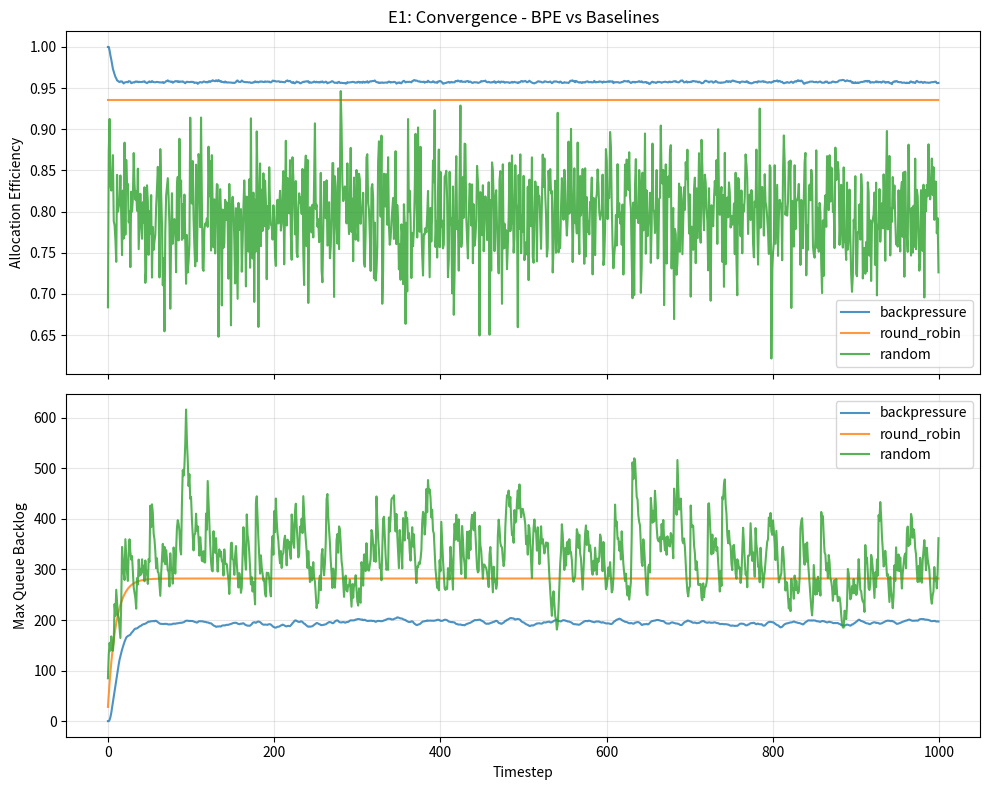
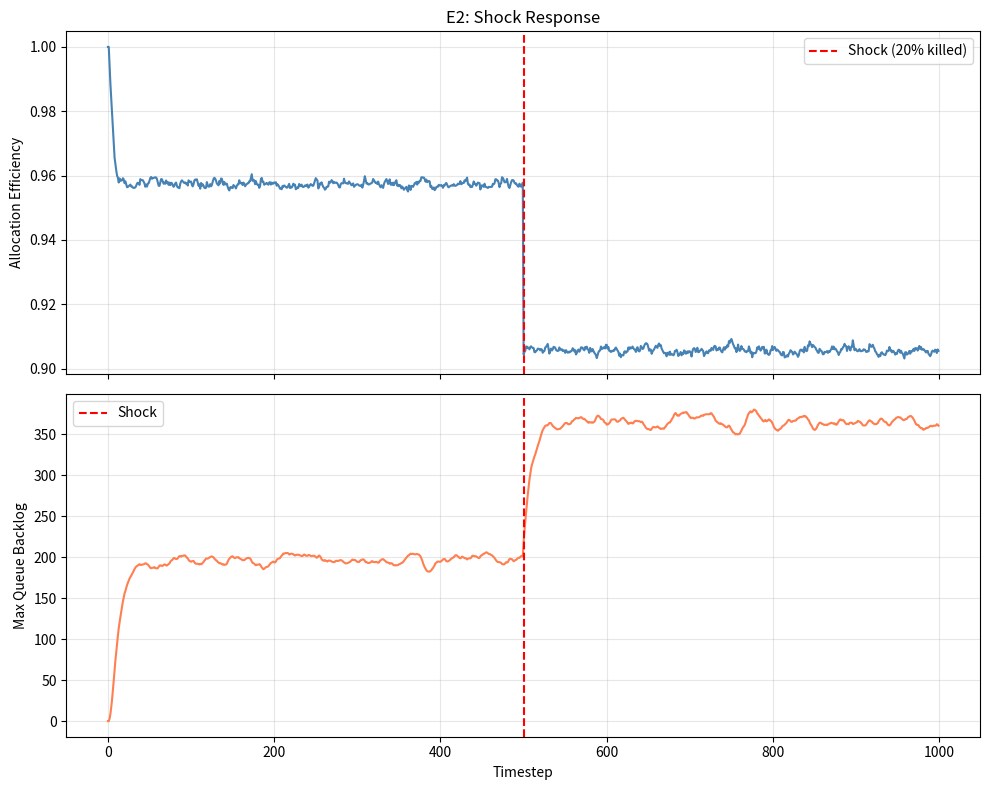
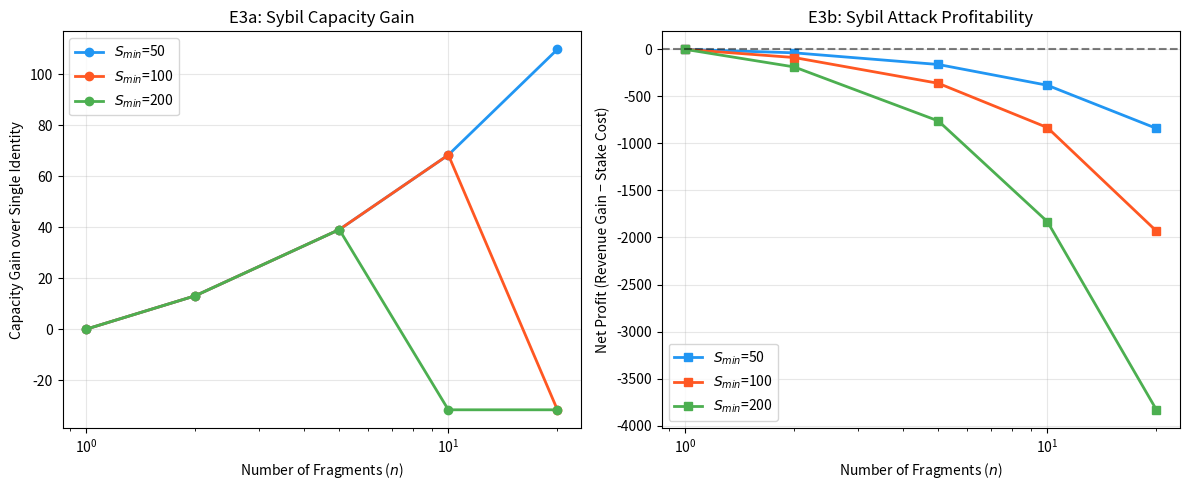
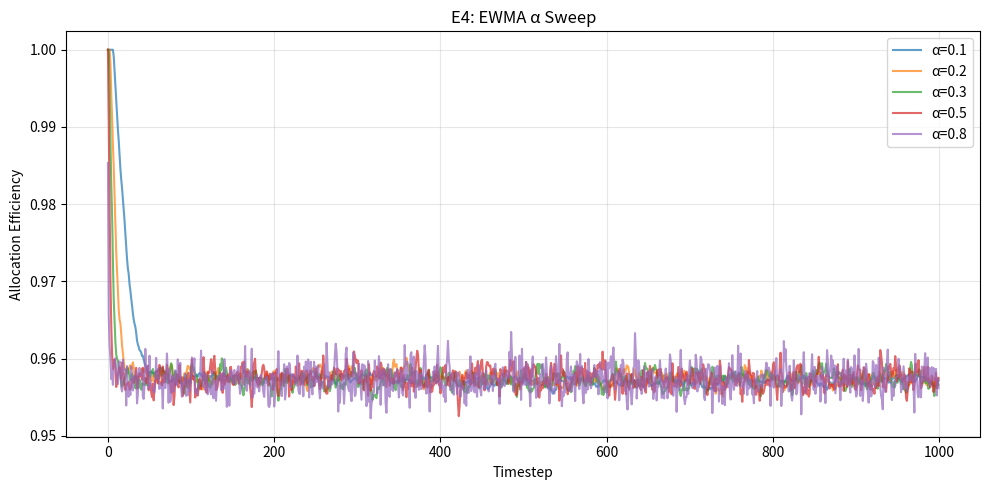
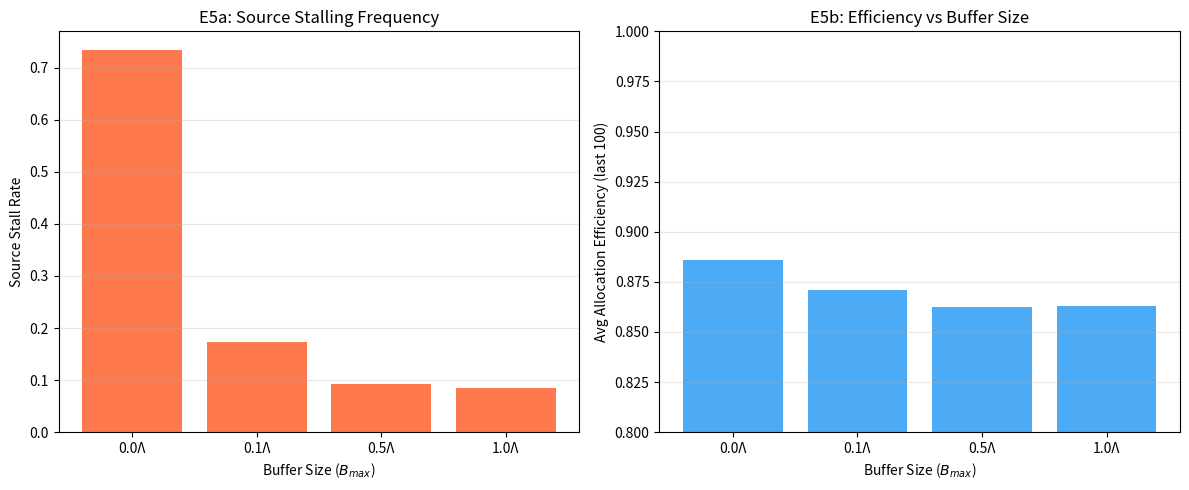

Source code (Python) for these figures, in order:
"""
Backpressure Economics - Agent-Based Simulation

Simulates capacity-proportional monetary routing under the BPE protocol.
Generates data for paper Section 7: Convergence, shock response, Sybil resistance, EWMA sweep.
"""

from __future__ import annotations
import numpy as np
from dataclasses import dataclass, field
from typing import List
import matplotlib
matplotlib.use('Agg')
import matplotlib.pyplot as plt


# ──────────────────── Configuration ────────────────────

@dataclass
class SimConfig:
    n_sinks: int = 50
    n_sources: int = 10
    n_task_types: int = 3
    timesteps: int = 1000
    ewma_alpha: float = 0.3
    min_stake: float = 100.0
    seed: int = 42


# ──────────────────── Agents ────────────────────

@dataclass
class Source:
    id: int
    task_type: int
    flow_rate: float  # Payment per timestep

@dataclass
class Sink:
    id: int
    task_type: int
    true_capacity: float
    stake: float
    smoothed_capacity: float = 0.0
    raw_capacity: float = 0.0
    payment_received: float = 0.0
    queue_backlog: float = 0.0
    is_malicious: bool = False

    def signal_capacity(self, alpha: float, noise_std: float = 0.05) -> float:
        """Signal capacity with noise. Malicious sinks over-report."""
        if self.is_malicious:
            raw = self.true_capacity * 2.0  # Over-report 2x
        else:
            noise = np.random.normal(0, noise_std * self.true_capacity)
            raw = max(0, self.true_capacity + noise)
        
        # Apply stake cap: sqrt(stake)
        cap = np.sqrt(self.stake)
        raw = min(raw, cap)
        
        self.raw_capacity = raw
        # EWMA
        self.smoothed_capacity = alpha * raw + (1 - alpha) * self.smoothed_capacity
        return self.smoothed_capacity


# ──────────────────── Allocation Strategies ────────────────────

def backpressure_allocate(
    sinks: List[Sink],
    total_payment: float,
    task_type: int,
) -> np.ndarray:
    """Allocate payment proportional to smoothed capacity (max-weight single-hop)."""
    relevant = [s for s in sinks if s.task_type == task_type]
    if not relevant:
        return np.zeros(len(sinks))

    caps = np.array([s.smoothed_capacity for s in relevant])
    total_cap = caps.sum()
    if total_cap == 0:
        return np.zeros(len(sinks))

    proportions = caps / total_cap
    allocations = np.zeros(len(sinks))
    for i, s in enumerate(relevant):
        idx = sinks.index(s)
        allocations[idx] = proportions[i] * total_payment
    return allocations


def round_robin_allocate(
    sinks: List[Sink],
    total_payment: float,
    task_type: int,
) -> np.ndarray:
    """Allocate payment equally (baseline)."""
    relevant = [s for s in sinks if s.task_type == task_type]
    if not relevant:
        return np.zeros(len(sinks))

    share = total_payment / len(relevant)
    allocations = np.zeros(len(sinks))
    for s in relevant:
        idx = sinks.index(s)
        allocations[idx] = share
    return allocations


def random_allocate(
    sinks: List[Sink],
    total_payment: float,
    task_type: int,
) -> np.ndarray:
    """Allocate payment randomly (baseline)."""
    relevant = [s for s in sinks if s.task_type == task_type]
    if not relevant:
        return np.zeros(len(sinks))

    weights = np.random.dirichlet(np.ones(len(relevant)))
    allocations = np.zeros(len(sinks))
    for i, s in enumerate(relevant):
        idx = sinks.index(s)
        allocations[idx] = weights[i] * total_payment
    return allocations


# ──────────────────── Metrics ────────────────────

@dataclass
class Metrics:
    allocation_efficiency: List[float] = field(default_factory=list)
    max_queue_backlog: List[float] = field(default_factory=list)
    total_productive: List[float] = field(default_factory=list)

    def record(self, sinks: List[Sink]):
        productive = sum(min(s.payment_received, s.true_capacity) for s in sinks)
        total_paid = sum(s.payment_received for s in sinks)
        efficiency = productive / total_paid if total_paid > 0 else 0
        self.allocation_efficiency.append(efficiency)
        self.max_queue_backlog.append(max(s.queue_backlog for s in sinks) if sinks else 0)
        self.total_productive.append(productive)


# ──────────────────── Simulation ────────────────────

def run_simulation(
    config: SimConfig,
    strategy: str = "backpressure",
    kill_fraction: float = 0.0,
    kill_at: int = 500,
) -> Metrics:
    """Run a single simulation experiment."""
    rng = np.random.default_rng(config.seed)

    # Create sinks with heterogeneous capacity
    sinks: List[Sink] = []
    for i in range(config.n_sinks):
        task_type = i % config.n_task_types
        capacity = rng.uniform(10, 100)
        stake = rng.uniform(config.min_stake, config.min_stake * 10)
        sinks.append(Sink(id=i, task_type=task_type, true_capacity=capacity, stake=stake, smoothed_capacity=capacity))

    # Create sources
    sources: List[Source] = []
    for i in range(config.n_sources):
        task_type = i % config.n_task_types
        flow_rate = rng.uniform(50, 200)
        sources.append(Source(id=i, task_type=task_type, flow_rate=flow_rate))

    allocate_fn = {
        "backpressure": backpressure_allocate,
        "round_robin": round_robin_allocate,
        "random": random_allocate,
    }[strategy]

    metrics = Metrics()

    for t in range(config.timesteps):
        # Kill sinks at kill_at
        if kill_fraction > 0 and t == kill_at:
            n_kill = int(len(sinks) * kill_fraction)
            for s in sinks[:n_kill]:
                s.true_capacity = 0
                s.smoothed_capacity = 0

        # Signal capacity
        for s in sinks:
            s.signal_capacity(config.ewma_alpha)

        # Reset per-step payment
        for s in sinks:
            s.payment_received = 0.0

        # Allocate by task type
        for task_type in range(config.n_task_types):
            total_payment = sum(src.flow_rate for src in sources if src.task_type == task_type)
            allocs = allocate_fn(sinks, total_payment, task_type)
            for i, s in enumerate(sinks):
                s.payment_received += allocs[i]

        # Compute queue backlog
        for s in sinks:
            overflow = max(0, s.payment_received - s.true_capacity)
            s.queue_backlog = s.queue_backlog * 0.9 + overflow  # Decay + new overflow

        metrics.record(sinks)

    return metrics


# ──────────────────── Experiments ────────────────────

def experiment_convergence(config: SimConfig) -> dict:
    """E1: Compare allocation strategies on convergence."""
    results = {}
    for strategy in ["backpressure", "round_robin", "random"]:
        results[strategy] = run_simulation(config, strategy=strategy)
    return results


def experiment_shock(config: SimConfig) -> Metrics:
    """E2: Kill 20% of sinks at t=500, measure rebalance speed."""
    return run_simulation(config, strategy="backpressure", kill_fraction=0.2, kill_at=500)


def experiment_ewma_sweep(config: SimConfig) -> dict:
    """E4: Sweep EWMA alpha parameter."""
    results = {}
    for alpha in [0.1, 0.2, 0.3, 0.5, 0.8]:
        cfg = SimConfig(**{**config.__dict__, "ewma_alpha": alpha})
        results[alpha] = run_simulation(cfg, strategy="backpressure")
    return results


def experiment_sybil(config: SimConfig) -> dict:
    """E3: Sybil resistance - measure capacity gain vs cost for split identities.

    Fix total attacker stake S. Split into n identities, each with S/n stake.
    Each identity must pay min_stake overhead. Capacity cap = sqrt(stake).
    """
    rng = np.random.default_rng(config.seed)
    total_stake = 1000.0  # Attacker's total available stake
    fragments = [1, 2, 5, 10, 20]
    min_stakes = [50.0, 100.0, 200.0]

    results = {}
    for min_s in min_stakes:
        gains = []
        costs = []
        net_profits = []
        for n in fragments:
            per_sink_stake = total_stake / n
            overhead = n * min_s  # Total minimum-stake overhead
            # Only sinks with stake >= min_stake get nonzero cap
            if per_sink_stake >= min_s:
                cap_per_sink = np.sqrt(per_sink_stake)
                total_cap = n * cap_per_sink
                active_sinks = n
            else:
                total_cap = 0.0
                active_sinks = 0

            # Baseline: single identity with full stake
            baseline_cap = np.sqrt(total_stake) if total_stake >= min_s else 0.0

            # Gain is extra capacity from splitting
            gain = total_cap - baseline_cap
            cost = overhead - min_s  # Extra overhead beyond single-identity min_stake

            # Revenue per unit capacity (assume 1.0 payment per unit cap per epoch)
            payment_rate = 1.0
            revenue = total_cap * payment_rate
            baseline_revenue = baseline_cap * payment_rate
            net_profit = (revenue - baseline_revenue) - cost

            gains.append(gain)
            costs.append(cost)
            net_profits.append(net_profit)

        results[min_s] = {
            "fragments": fragments,
            "gains": gains,
            "costs": costs,
            "net_profits": net_profits,
        }
    return results


def experiment_buffer(config: SimConfig) -> dict:
    """E5: Buffer dynamics - measure stall rate and efficiency under different buffer sizes.
    
    Buffer sized as fraction of total spike overflow per task type.
    Spikes are 3x normal demand for 10 of every 50 timesteps.
    """
    rng = np.random.default_rng(config.seed)

    # Approximate total flow per task type (mean of uniform(50,200) * sources_per_type)
    base_flow = (config.n_sources / config.n_task_types) * 125.0
    # During spike, excess is ~2x base_flow, lasting 10 steps → spike overflow ≈ 2*base*10
    spike_overflow_est = 2.0 * base_flow * 10.0
    buffer_fractions = [0.0, 0.1, 0.5, 1.0]

    results = {}
    for frac in buffer_fractions:
        b_max = frac * spike_overflow_est
        metrics, stall_rate = run_simulation_with_buffer(config, b_max)
        results[frac] = {
            "metrics": metrics,
            "stall_rate": stall_rate,
            "b_max": b_max,
        }
    return results


def run_simulation_with_buffer(
    config: SimConfig,
    buffer_max: float,
) -> tuple:
    """Run simulation with an overflow buffer, tracking source stalls.
    
    Demand has baseline + periodic spikes to create intermittent overflow.
    """
    rng = np.random.default_rng(config.seed)

    sinks: List[Sink] = []
    for i in range(config.n_sinks):
        task_type = i % config.n_task_types
        capacity = rng.uniform(10, 100)
        stake = rng.uniform(config.min_stake, config.min_stake * 10)
        sinks.append(Sink(id=i, task_type=task_type, true_capacity=capacity, stake=stake, smoothed_capacity=capacity))

    sources: List[Source] = []
    for i in range(config.n_sources):
        task_type = i % config.n_task_types
        flow_rate = rng.uniform(50, 200)
        sources.append(Source(id=i, task_type=task_type, flow_rate=flow_rate))

    metrics = Metrics()
    buffers = {t: 0.0 for t in range(config.n_task_types)}
    stall_count = 0
    total_source_steps = 0

    for t in range(config.timesteps):
        for s in sinks:
            s.signal_capacity(config.ewma_alpha)

        for s in sinks:
            s.payment_received = 0.0

        # Demand spike: every ~50 steps, demand surges 3x for 10 steps
        spike_multiplier = 1.0
        if (t % 50) < 10:
            spike_multiplier = 3.0

        for task_type in range(config.n_task_types):
            base_payment = sum(src.flow_rate for src in sources if src.task_type == task_type)
            total_payment = base_payment * spike_multiplier
            total_source_steps += 1

            # Drain from buffer
            drain_amount = min(buffers[task_type], base_payment * 0.2)
            effective_payment = total_payment + drain_amount
            buffers[task_type] -= drain_amount

            allocs = backpressure_allocate(sinks, effective_payment, task_type)

            overflow = 0.0
            for i, s in enumerate(sinks):
                if s.task_type != task_type:
                    continue
                allocated = allocs[i]
                absorbable = min(allocated, s.true_capacity)
                excess = allocated - absorbable
                s.payment_received += allocated
                overflow += excess

            if overflow > 0:
                new_buffer = buffers[task_type] + overflow
                if new_buffer > buffer_max:
                    stall_count += 1
                    buffers[task_type] = buffer_max
                else:
                    buffers[task_type] = new_buffer

        for s in sinks:
            excess = max(0, s.payment_received - s.true_capacity)
            s.queue_backlog = s.queue_backlog * 0.9 + excess

        metrics.record(sinks)

    stall_rate = stall_count / total_source_steps if total_source_steps > 0 else 0.0
    return metrics, stall_rate


# ──────────────────── Plotting ────────────────────

def plot_convergence(results: dict, output: str = "convergence.pdf"):
    fig, (ax1, ax2) = plt.subplots(2, 1, figsize=(10, 8), sharex=True)

    for name, metrics in results.items():
        ax1.plot(metrics.allocation_efficiency, label=name, alpha=0.8)
        ax2.plot(metrics.max_queue_backlog, label=name, alpha=0.8)

    ax1.set_ylabel("Allocation Efficiency")
    ax1.set_title("E1: Convergence - BPE vs Baselines")
    ax1.legend()
    ax1.grid(True, alpha=0.3)

    ax2.set_ylabel("Max Queue Backlog")
    ax2.set_xlabel("Timestep")
    ax2.legend()
    ax2.grid(True, alpha=0.3)

    plt.tight_layout()
    plt.savefig(output, dpi=150)
    plt.close()
    print(f"Saved: {output}")


def plot_shock(metrics: Metrics, output: str = "shock.pdf"):
    fig, (ax1, ax2) = plt.subplots(2, 1, figsize=(10, 8), sharex=True)

    ax1.plot(metrics.allocation_efficiency, color="steelblue")
    ax1.axvline(x=500, color="red", linestyle="--", label="Shock (20% killed)")
    ax1.set_ylabel("Allocation Efficiency")
    ax1.set_title("E2: Shock Response")
    ax1.legend()
    ax1.grid(True, alpha=0.3)

    ax2.plot(metrics.max_queue_backlog, color="coral")
    ax2.axvline(x=500, color="red", linestyle="--", label="Shock")
    ax2.set_ylabel("Max Queue Backlog")
    ax2.set_xlabel("Timestep")
    ax2.legend()
    ax2.grid(True, alpha=0.3)

    plt.tight_layout()
    plt.savefig(output, dpi=150)
    plt.close()
    print(f"Saved: {output}")


def plot_ewma_sweep(results: dict, output: str = "ewma_sweep.pdf"):
    fig, ax = plt.subplots(figsize=(10, 5))

    for alpha, metrics in sorted(results.items()):
        ax.plot(metrics.allocation_efficiency, label=f"α={alpha}", alpha=0.7)

    ax.set_xlabel("Timestep")
    ax.set_ylabel("Allocation Efficiency")
    ax.set_title("E4: EWMA α Sweep")
    ax.legend()
    ax.grid(True, alpha=0.3)

    plt.tight_layout()
    plt.savefig(output, dpi=150)
    plt.close()
    print(f"Saved: {output}")


def plot_sybil(results: dict, output: str = "sybil.pdf"):
    """Plot Sybil attack profitability: net gain vs fragment count for different min_stakes."""
    fig, (ax1, ax2) = plt.subplots(1, 2, figsize=(12, 5))

    colors = ["#2196F3", "#FF5722", "#4CAF50"]
    for idx, (min_s, data) in enumerate(sorted(results.items())):
        frags = data["fragments"]
        ax1.plot(frags, data["gains"], marker="o", color=colors[idx],
                 label=f"$S_{{min}}$={min_s:.0f}", linewidth=2)
        ax2.plot(frags, data["net_profits"], marker="s", color=colors[idx],
                 label=f"$S_{{min}}$={min_s:.0f}", linewidth=2)

    ax1.set_xlabel("Number of Fragments ($n$)")
    ax1.set_ylabel("Capacity Gain over Single Identity")
    ax1.set_title("E3a: Sybil Capacity Gain")
    ax1.legend()
    ax1.grid(True, alpha=0.3)
    ax1.set_xscale("log")

    ax2.set_xlabel("Number of Fragments ($n$)")
    ax2.set_ylabel("Net Profit (Revenue Gain − Stake Cost)")
    ax2.set_title("E3b: Sybil Attack Profitability")
    ax2.axhline(y=0, color="black", linestyle="--", alpha=0.5)
    ax2.legend()
    ax2.grid(True, alpha=0.3)
    ax2.set_xscale("log")

    plt.tight_layout()
    plt.savefig(output, dpi=150)
    plt.close()
    print(f"Saved: {output}")


def plot_buffer(results: dict, output: str = "buffer.pdf"):
    """Plot buffer dynamics: stall rate and efficiency vs buffer size."""
    fig, (ax1, ax2) = plt.subplots(1, 2, figsize=(12, 5))

    fractions = sorted(results.keys())
    stall_rates = [results[f]["stall_rate"] for f in fractions]
    avg_effs = [np.mean(results[f]["metrics"].allocation_efficiency[-100:]) for f in fractions]
    labels = [f"{f:.1f}Λ" for f in fractions]

    ax1.bar(range(len(fractions)), stall_rates, color="#FF5722", alpha=0.8, tick_label=labels)
    ax1.set_xlabel("Buffer Size ($B_{max}$)")
    ax1.set_ylabel("Source Stall Rate")
    ax1.set_title("E5a: Source Stalling Frequency")
    ax1.grid(True, alpha=0.3, axis="y")

    ax2.bar(range(len(fractions)), avg_effs, color="#2196F3", alpha=0.8, tick_label=labels)
    ax2.set_xlabel("Buffer Size ($B_{max}$)")
    ax2.set_ylabel("Avg Allocation Efficiency (last 100)")
    ax2.set_title("E5b: Efficiency vs Buffer Size")
    ax2.set_ylim(0.8, 1.0)
    ax2.grid(True, alpha=0.3, axis="y")

    plt.tight_layout()
    plt.savefig(output, dpi=150)
    plt.close()
    print(f"Saved: {output}")


# ──────────────────── Main ────────────────────

if __name__ == "__main__":
    config = SimConfig()

    print("Running E1: Convergence...")
    conv = experiment_convergence(config)
    plot_convergence(conv)

    print("Running E2: Shock response...")
    shock = experiment_shock(config)
    plot_shock(shock)

    print("Running E3: Sybil resistance...")
    sybil = experiment_sybil(config)
    plot_sybil(sybil)

    print("Running E4: EWMA sweep...")
    ewma = experiment_ewma_sweep(config)
    plot_ewma_sweep(ewma)

    print("Running E5: Buffer dynamics...")
    buffer = experiment_buffer(config)
    plot_buffer(buffer)

    # Print summary
    print("\n── E1 Summary ──")
    for name, metrics in conv.items():
        avg_eff = np.mean(metrics.allocation_efficiency[-100:])
        print(f"  {name}: avg efficiency (last 100) = {avg_eff:.4f}")

    print("\n── E3 Summary ──")
    for min_s, data in sorted(sybil.items()):
        print(f"  S_min={min_s:.0f}: net_profits = {[f'{p:.1f}' for p in data['net_profits']]}")

    print("\n── E5 Summary ──")
    for frac in sorted(buffer.keys()):
        r = buffer[frac]
        avg_eff = np.mean(r["metrics"].allocation_efficiency[-100:])
        print(f"  B_max={frac:.1f}Λ: stall_rate={r['stall_rate']:.4f}, efficiency={avg_eff:.4f}")
